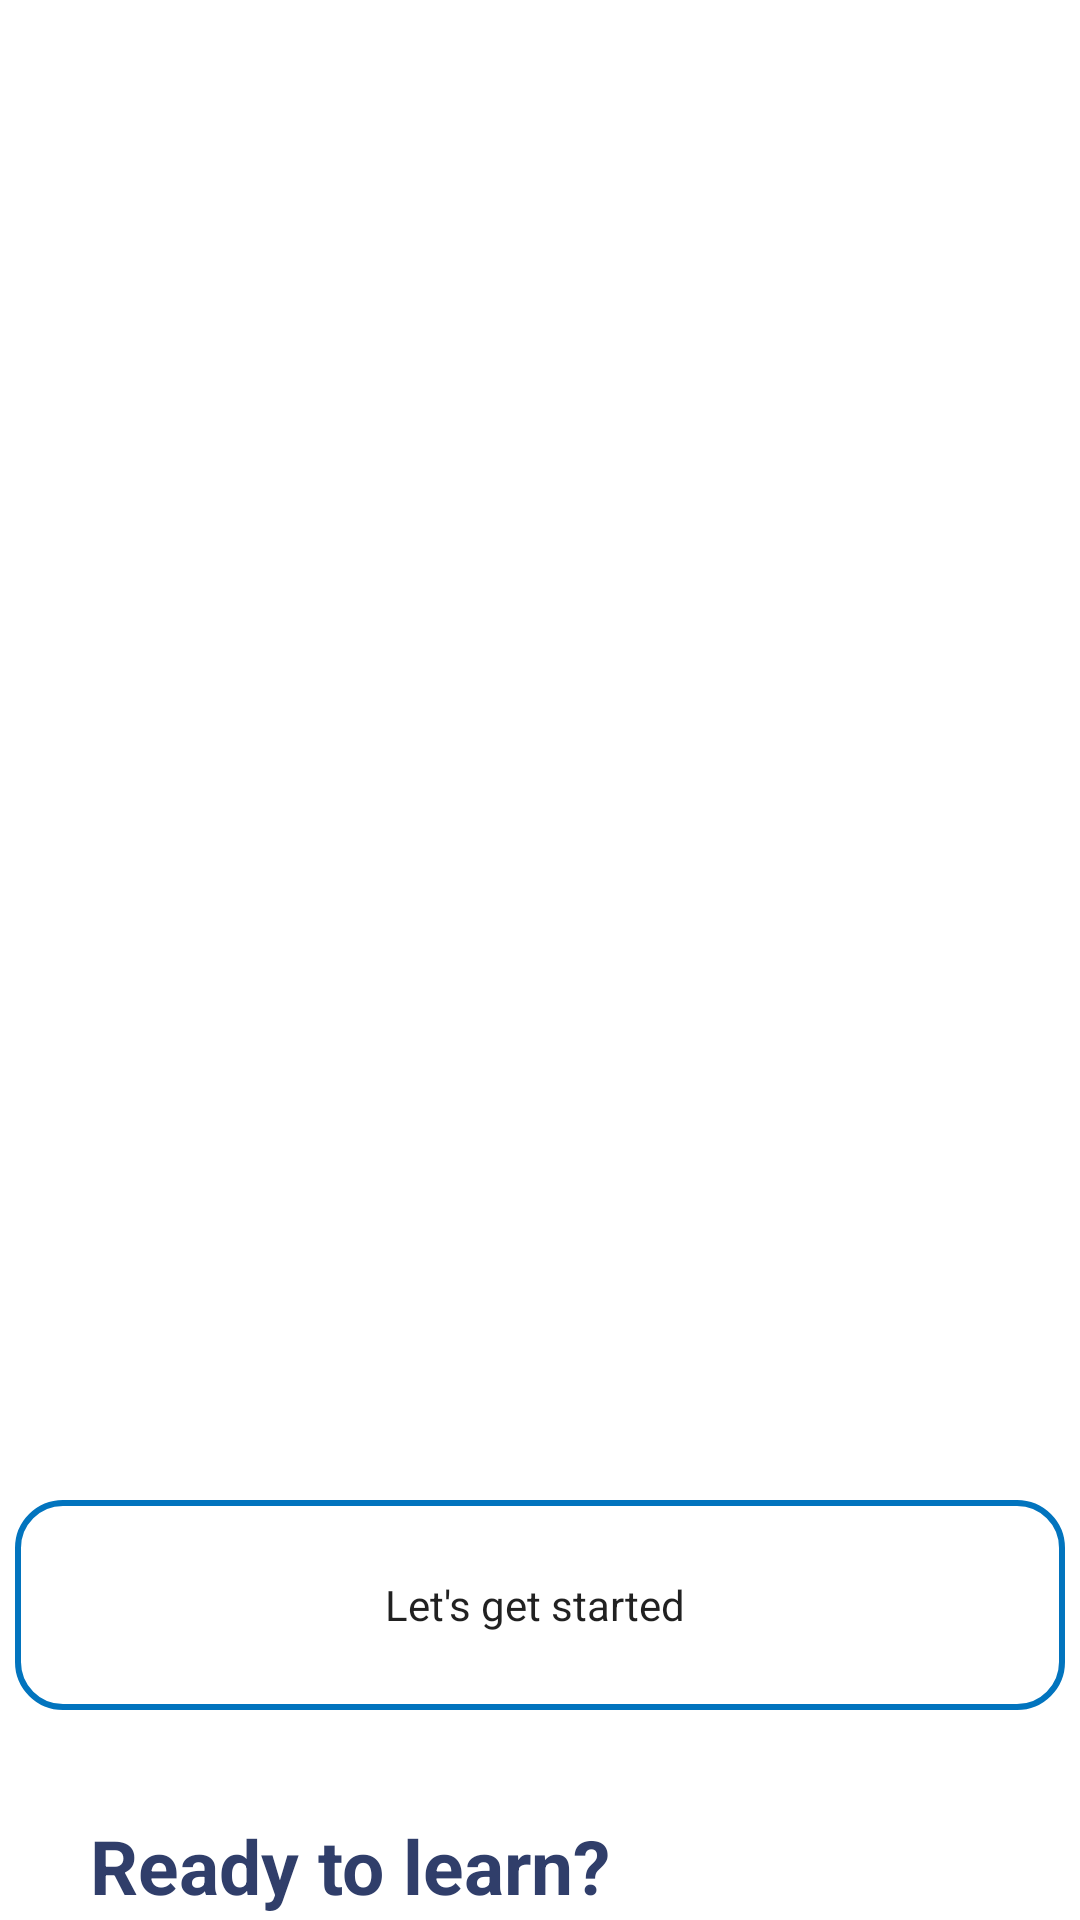

Here is an Android app screen rendered from its layout file. Give the layout XML and the strings, colors and styles it references.
<!-- AndroidManifest.xml: application theme Theme.Selflearning -->
<!-- res/layout/activity_start.xml -->
<?xml version="1.0" encoding="utf-8"?>
<LinearLayout xmlns:android="http://schemas.android.com/apk/res/android"
    xmlns:app="http://schemas.android.com/apk/res-auto"
    xmlns:tools="http://schemas.android.com/tools"
    android:layout_width="match_parent"
    android:layout_height="match_parent"
    android:orientation="vertical"
    tools:context=".StartActivity">




    <LinearLayout
        android:layout_width="match_parent"
        android:layout_height="wrap_content"
        android:gravity="center"
        android:orientation="vertical"

        >


        <LinearLayout
            android:layout_width="match_parent"
            android:layout_height="500dp"
            android:layout_gravity="center"
            android:orientation="vertical"
            android:paddingTop="150dp"
            android:paddingRight="50dp"

            >

            <ImageView
                android:layout_width="271dp"
                android:layout_height="266dp"
                android:layout_gravity="center"
                android:background="@drawable/proger222" />


        </LinearLayout>


        <Button
            android:id="@+id/start"
            android:layout_width="350dp"
            android:layout_height="70dp"
            android:layout_gravity="center"
            android:drawableRight="@drawable/ic_baseline_east_24"
            android:fontFamily="sans-serif"
            android:background="@drawable/roundedline"
            android:text="Let's get started "
            android:onClick="StartApp"
            android:textAllCaps="false" />

        <LinearLayout
            android:layout_width="match_parent"
            android:layout_height="match_parent"
            android:orientation="vertical"
            android:paddingTop="20dp"
            >

            <TextView
                android:layout_width="match_parent"
                android:layout_height="match_parent"
                android:paddingLeft="30dp"
                android:paddingTop="15dp"
                android:text="Ready to learn?"
                android:textColor="#303e6a"
                android:textSize="25sp"
                android:textStyle="bold"

                />
        </LinearLayout>

        <TextView
            android:layout_width="match_parent"
            android:layout_height="match_parent"
            android:text="We made it easier for you to look with the best interior design inspiration "
            android:textColor="@color/grey"
            android:textSize="15sp"
            android:paddingTop="10dp"
            android:paddingEnd="20dp"
            android:paddingLeft="30dp"

            />




    </LinearLayout>


</LinearLayout>
<!-- resources referenced by this layout -->
<resources>
  <color name="grey">  #bcd1d5</color>
  <!-- drawable roundedline (drawable) -->
  <?xml version="1.0" encoding="utf-8"?>
  <shape xmlns:android="http://schemas.android.com/apk/res/android" android:shape="rectangle">
      <stroke
          android:width="2dp"
          android:color="#0274be"
  
          />
      <corners android:radius="15dp"/>
  </shape>
  <style name="Theme.Selflearning" parent="Theme.MaterialComponents.DayNight.DarkActionBar">
          
          <item name="colorPrimary">@color/green</item>
          <item name="colorPrimaryVariant">@color/green</item>
          <item name="colorOnPrimary">@color/white</item>
  
  
  
  
  
          
          <item name="colorSecondary">@color/teal_200</item>
          <item name="colorSecondaryVariant">@color/teal_700</item>
          <item name="colorOnSecondary">@color/black</item>
          
          <item name="android:statusBarColor" tools:targetApi="l">?attr/colorPrimaryVariant</item>
          
      </style>
  <color name="green"> 	#7CFC00</color>
  <color name="white">#FFFFFFFF</color>
  <color name="teal_200">#FF03DAC5</color>
  <color name="teal_700">#FF018786</color>
  <color name="black">#FF000000</color>
</resources>
